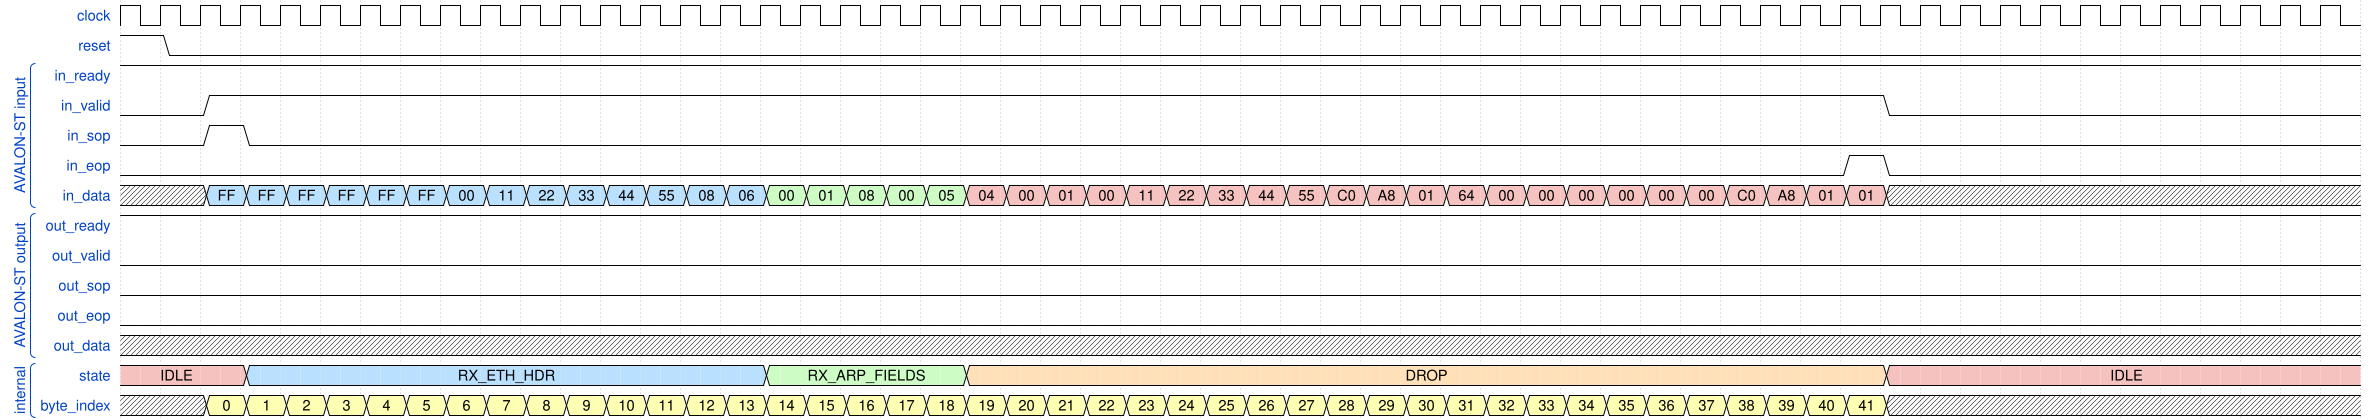

The timing diagram above was drawn with WaveDrom. Write its source.

{
  "config": { "hscale": 1 },
  "signal": [
    { "name": "clock", "wave": "p......................................................." },
    { "name": "reset", "wave": "10......................................................" },
["AVALON-ST input",
  
    { "name": "in_ready", "wave": "1......................................................." },
    { "name": "in_valid", "wave": "0.1.........................................0..........." },
    { "name": "in_sop",   "wave": "0.10...................................................." },
    { "name": "in_eop",   "wave": "0..........................................10..........." },

    { "name": "in_data",  "wave": "x.555555555555557777799999999999999999999999x...........",
      "data": [
        "FF","FF","FF","FF","FF","FF",
        "00","11","22","33","44","55",
        "08","06",
        "00","01",
        "08","00",
        "05","04",
        "00","01",
        "00","11","22","33","44","55",
        "C0","A8","01","64",
        "00","00","00","00","00","00",
        "C0","A8","01","01"
      ]
    },
 ],
 ["AVALON-ST output",
    
    

    { "name": "out_ready", "wave": "1......................................................." },
    { "name": "out_valid", "wave": "0......................................................." },
    { "name": "out_sop",   "wave": "0......................................................." },
    { "name": "out_eop",   "wave": "0......................................................." },
    { "name": "out_data",  "wave": "x......................................................." }
  ],
  ["internal",
   { "name": "state", "wave": "9..5............7....4......................9...........",
      "data": ["IDLE", "RX_ETH_HDR", "RX_ARP_FIELDS","DROP", "IDLE"]
    },
{ "name": "byte_index", "wave": "x.333333333333333333333333333333333333333333x...........",
      "data": [
        "0","1","2","3","4","5","6","7","8","9","10","11","12","13","14","15","16","17","18","19","20","21",
        "22","23","24","25","26","27","28","29","30","31","32","33","34","35","36","37","38","39","40","41"
]}],
  ]
}